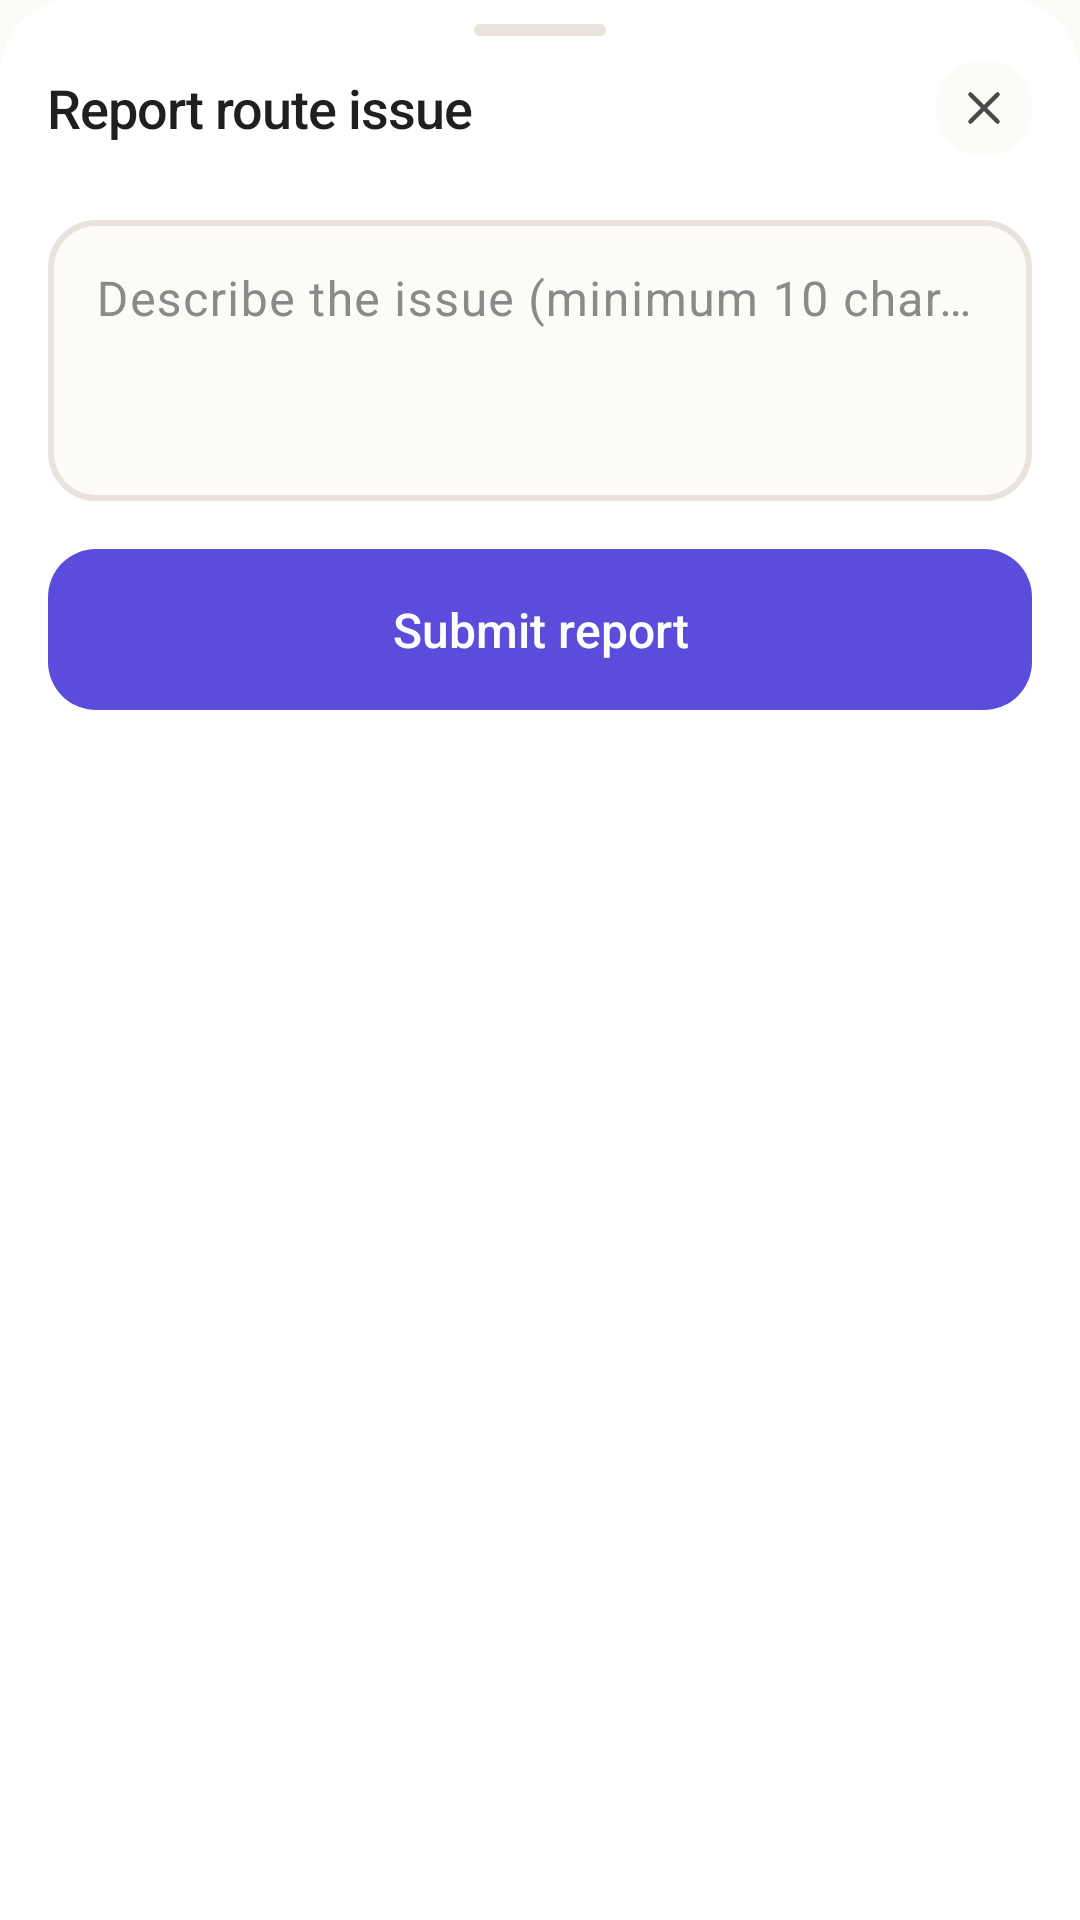

This screen was rendered from an Android layout file. Write that file and the resources it references.
<!-- AndroidManifest.xml: application theme Theme.Drumigo -->
<!-- res/layout/bottom_sheet_ride_inconsistency.xml -->
<?xml version="1.0" encoding="utf-8"?>
<LinearLayout xmlns:android="http://schemas.android.com/apk/res/android"
    xmlns:app="http://schemas.android.com/apk/res-auto"
    android:layout_width="match_parent"
    android:layout_height="wrap_content"
    android:background="@drawable/bg_ride_history_details_sheet"
    android:orientation="vertical"
    android:paddingStart="@dimen/spacing_md"
    android:paddingTop="@dimen/spacing_sm"
    android:paddingEnd="@dimen/spacing_md"
    android:paddingBottom="@dimen/spacing_md">

    <View
        android:layout_width="44dp"
        android:layout_height="4dp"
        android:layout_gravity="center_horizontal"
        android:layout_marginBottom="@dimen/spacing_sm"
        android:background="@drawable/bg_ride_history_sheet_handle" />

    <LinearLayout
        android:layout_width="match_parent"
        android:layout_height="wrap_content"
        android:gravity="center_vertical"
        android:orientation="horizontal">

        <TextView
            style="@style/TextStyle.Title"
            android:layout_width="0dp"
            android:layout_height="wrap_content"
            android:layout_weight="1"
            android:text="@string/ride_tracking_inconsistency_sheet_title"
            android:textSize="@dimen/text_lg" />

        <ImageView
            android:id="@+id/inconsistencyCloseButton"
            android:layout_width="32dp"
            android:layout_height="32dp"
            android:background="@drawable/bg_ride_history_sheet_close"
            android:contentDescription="@string/ride_tracking_inconsistency_sheet_close"
            android:padding="7dp"
            android:src="@drawable/ic_close_simple"
            app:tint="@color/text_medium" />
    </LinearLayout>

    <com.google.android.material.textfield.TextInputLayout
        android:id="@+id/inconsistencyNoteLayout"
        style="@style/Widget.Drumigo.TextInputLayout"
        android:layout_width="match_parent"
        android:layout_height="wrap_content"
        android:layout_marginTop="@dimen/spacing_md"
        android:hint="@string/ride_tracking_inconsistency_hint">

        <com.google.android.material.textfield.TextInputEditText
            android:id="@+id/inconsistencyNoteInput"
            android:layout_width="match_parent"
            android:layout_height="wrap_content"
            android:gravity="top|start"
            android:inputType="textMultiLine|textCapSentences"
            android:minLines="3"
            android:maxLength="1000" />
    </com.google.android.material.textfield.TextInputLayout>

    <TextView
        android:id="@+id/inconsistencyErrorText"
        android:layout_width="match_parent"
        android:layout_height="wrap_content"
        android:layout_marginTop="@dimen/spacing_sm"
        android:textColor="@color/error"
        android:textSize="@dimen/text_sm"
        android:visibility="gone" />

    <com.google.android.material.button.MaterialButton
        android:id="@+id/inconsistencySubmitButton"
        style="@style/Widget.Drumigo.Button.Primary"
        android:layout_width="match_parent"
        android:layout_height="wrap_content"
        android:layout_marginTop="@dimen/spacing_md"
        android:text="@string/ride_tracking_inconsistency_submit" />
</LinearLayout>
<!-- resources referenced by this layout -->
<resources>
  <color name="error">#EF4444</color>
  <color name="text_medium">#4A4A4A</color>
  <dimen name="spacing_md">16dp</dimen>
  <dimen name="spacing_sm">8dp</dimen>
  <dimen name="text_lg">18sp</dimen>
  <dimen name="text_sm">13sp</dimen>
  <!-- drawable bg_ride_history_details_sheet (drawable) -->
  <?xml version="1.0" encoding="utf-8"?>
  <shape xmlns:android="http://schemas.android.com/apk/res/android" android:shape="rectangle">
      <solid android:color="@color/white" />
      <corners
          android:topLeftRadius="24dp"
          android:topRightRadius="24dp"
          android:bottomLeftRadius="0dp"
          android:bottomRightRadius="0dp" />
  </shape>
  <!-- drawable bg_ride_history_sheet_close (drawable) -->
  <?xml version="1.0" encoding="utf-8"?>
  <shape xmlns:android="http://schemas.android.com/apk/res/android" android:shape="oval">
      <solid android:color="@color/bg_cream" />
  </shape>
  <!-- drawable bg_ride_history_sheet_handle (drawable) -->
  <?xml version="1.0" encoding="utf-8"?>
  <shape xmlns:android="http://schemas.android.com/apk/res/android" android:shape="rectangle">
      <size
          android:width="44dp"
          android:height="4dp" />
      <solid android:color="@color/border" />
      <corners android:radius="999dp" />
  </shape>
  <!-- drawable ic_close_simple (drawable) -->
  <?xml version="1.0" encoding="utf-8"?>
  <vector xmlns:android="http://schemas.android.com/apk/res/android"
      android:width="24dp"
      android:height="24dp"
      android:viewportWidth="24"
      android:viewportHeight="24">
      <path
          android:fillColor="#00000000"
          android:pathData="M6,6L18,18M18,6L6,18"
          android:strokeColor="#FF4A4A4A"
          android:strokeLineCap="round"
          android:strokeLineJoin="round"
          android:strokeWidth="2" />
  </vector>
  <string name="ride_tracking_inconsistency_hint">Describe the issue (minimum 10 characters)</string>
  <string name="ride_tracking_inconsistency_sheet_close">Close</string>
  <string name="ride_tracking_inconsistency_sheet_title">Report route issue</string>
  <string name="ride_tracking_inconsistency_submit">Submit report</string>
  <style name="TextStyle.Title">
          <item name="android:textSize">@dimen/text_title</item>
          <item name="android:textColor">@color/text_dark</item>
          <item name="android:fontFamily">sans-serif-medium</item>
          <item name="android:letterSpacing">-0.02</item>
      </style>
  <style name="Widget.Drumigo.TextInputLayout" parent="Widget.Material3.TextInputLayout.OutlinedBox">
          <item name="boxCornerRadiusTopStart">@dimen/radius_md</item>
          <item name="boxCornerRadiusTopEnd">@dimen/radius_md</item>
          <item name="boxCornerRadiusBottomStart">@dimen/radius_md</item>
          <item name="boxCornerRadiusBottomEnd">@dimen/radius_md</item>
          <item name="boxStrokeWidth">2dp</item>
          <item name="boxStrokeColor">@color/input_stroke_color</item>
          <item name="boxBackgroundColor">@color/bg_cream</item>
          <item name="hintTextColor">@color/text_light</item>
          <item name="android:textColorHint">@color/text_light</item>
      </style>
  <color name="white">#FFFFFF</color>
  <color name="bg_cream">#FDFBF7</color>
  <color name="border">#E8E4DD</color>
  <dimen name="text_title">30sp</dimen>
  <color name="text_dark">#1F1F1F</color>
  <dimen name="text_md">16sp</dimen>
  <dimen name="radius_md">16dp</dimen>
  <color name="primary">#5B4CDB</color>
  <color name="text_light">#8A8A8A</color>
  <color name="primary_dark">#4338CA</color>
  <color name="primary_light">#7B6EE8</color>
  <color name="accent">#FF7F5C</color>
  <color name="accent_light">#FFA07A</color>
  <color name="bg_warm">#F9F7F3</color>
</resources>
